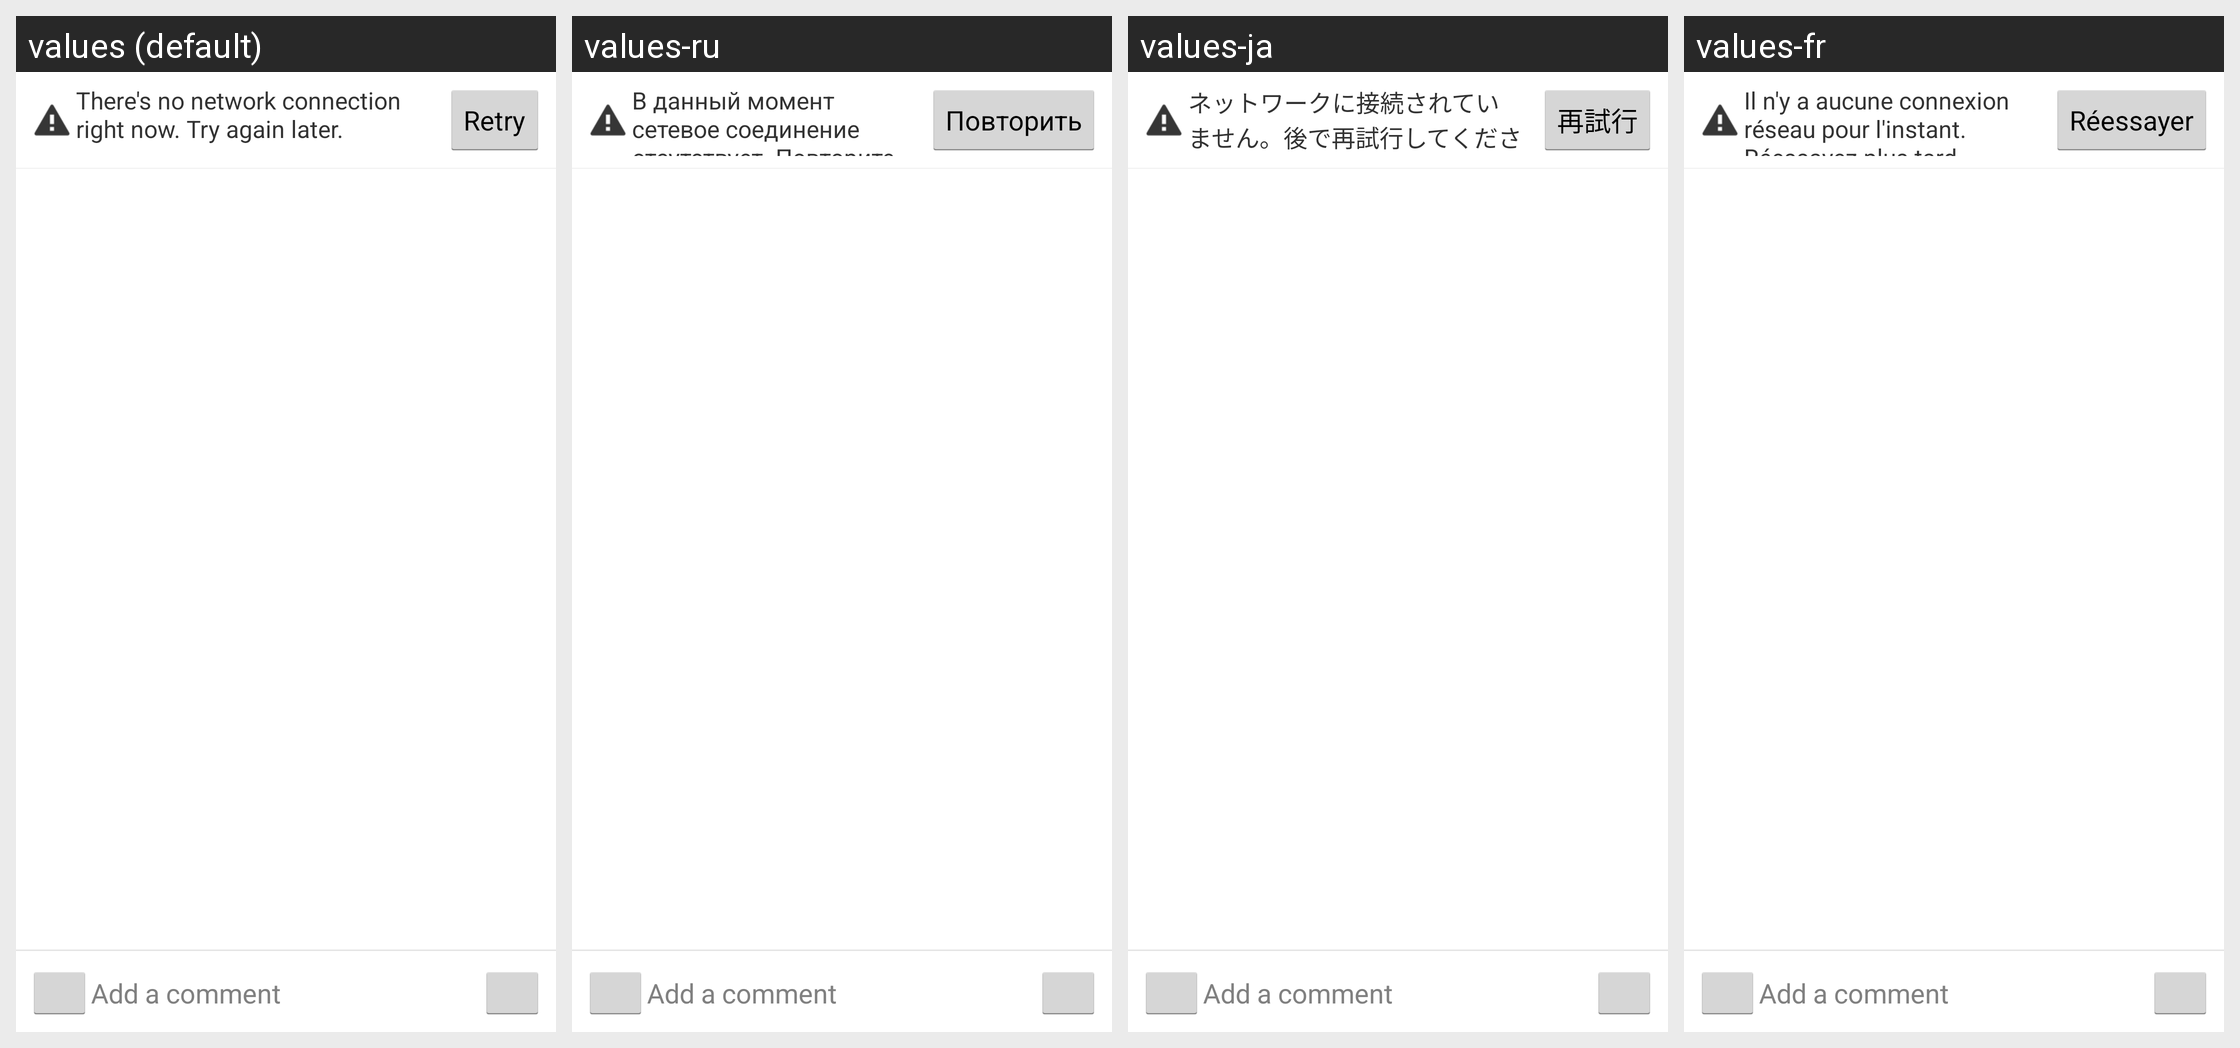

This grid shows one Android layout under several languages. Give, for every string resource on the screen, its name, the default text and each shown locale's text.
Android screen res/layout/patchset_list.xml rendered under 4 locales, left to right: values (default), values-ru, values-ja, values-fr. Device: Nexus 5 (rendered at 1080×1920; each locale shown at half size, 540×960, under a caption strip naming it); theme Theme.Light.
Other locales in the repository, not shown: values-hu, values-pl.
Strings drawn on this screen, with the default value and each locale's value (text and hints the layout hard-codes, and strings that could not be matched under every locale, appear in the picture but are not listed):

not_connected
  values: There's no network connection right now. Try again later.
  values-ru: В данный момент сетевое соединение отсутствует. Повторите попытку позже.
  values-ja: ネットワークに接続されていません。後で再試行してください。
  values-fr: Il n'y a aucune connexion réseau pour l'instant. Réessayez plus tard.

retry_label
  values: Retry
  values-ru: Повторить
  values-ja: 再試行
  values-fr: Réessayer

review_add_comment
  values: Add a comment
  values-ru: Add a comment  [not translated; the default value is used]
  values-ja: Add a comment  [not translated; the default value is used]
  values-fr: Add a comment  [not translated; the default value is used]
